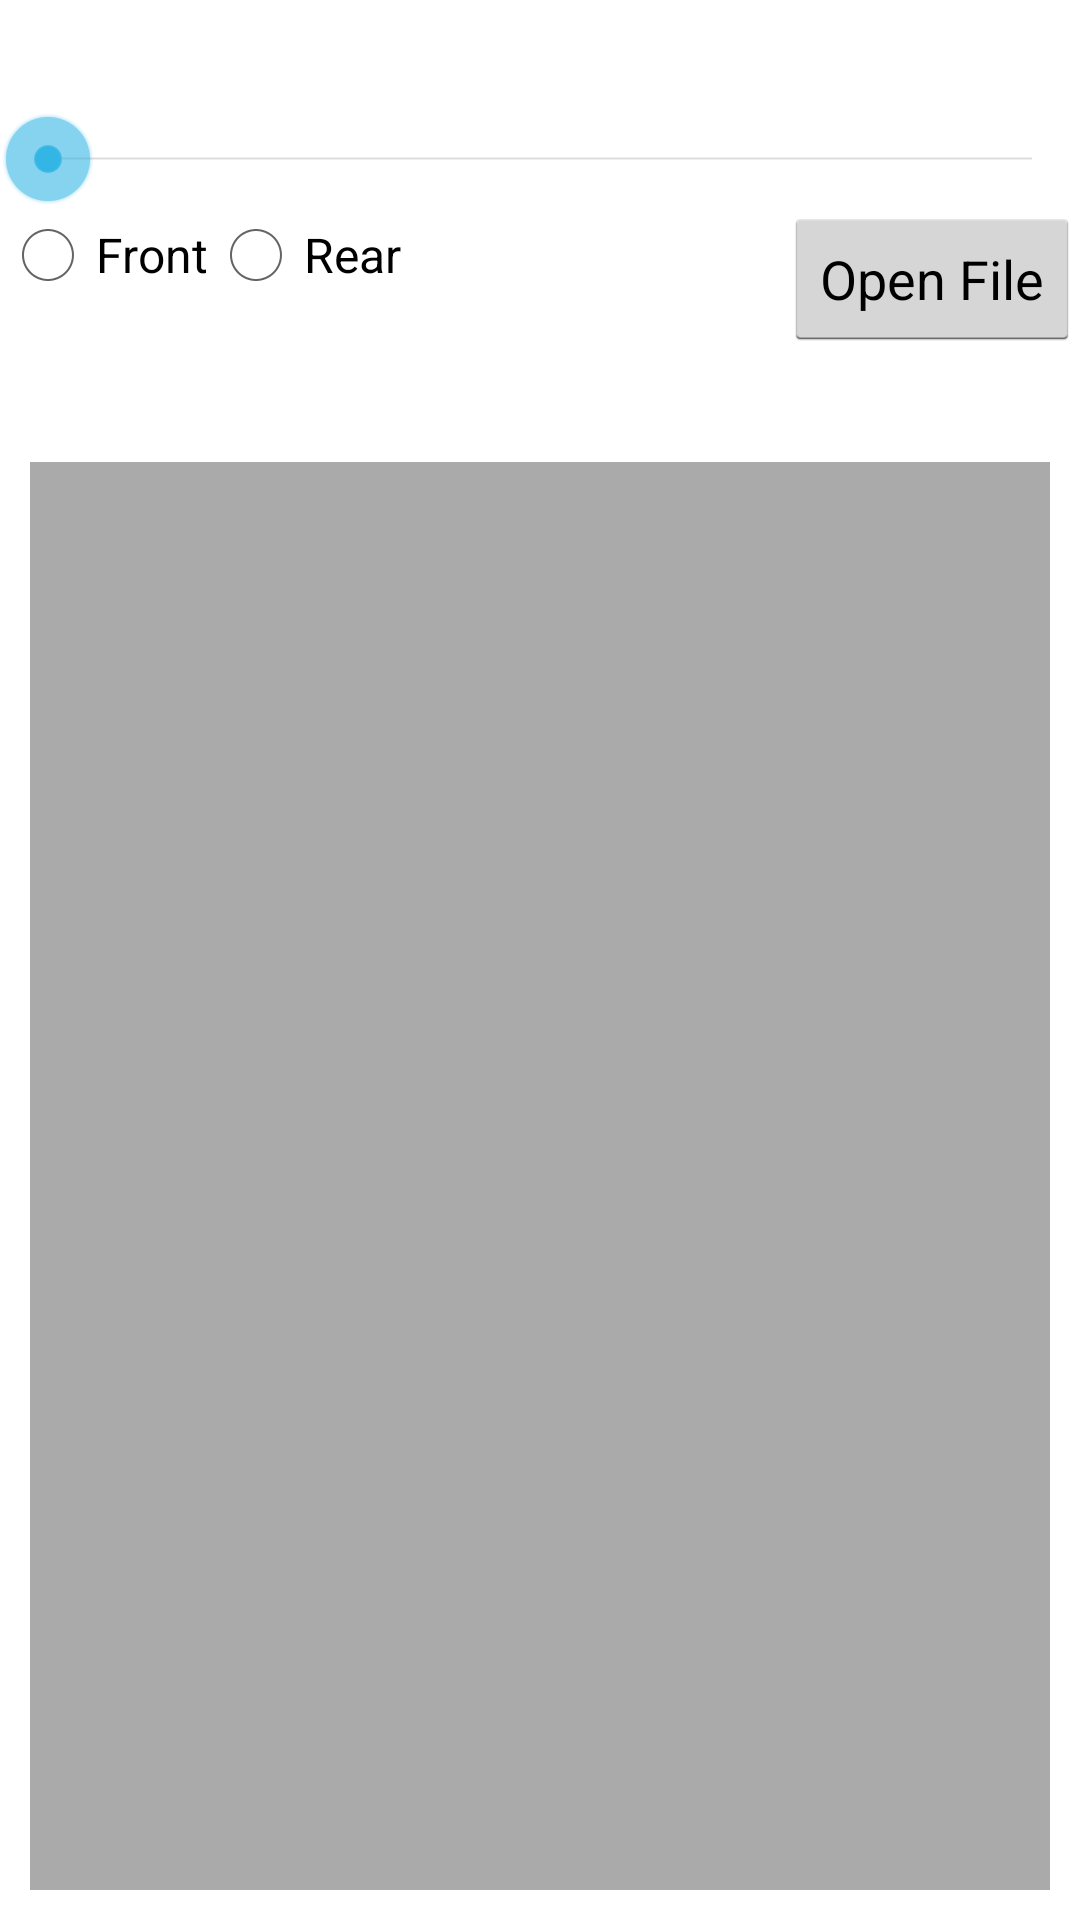

Write the Android layout XML for this screen, with the resource values it uses.
<!-- AndroidManifest.xml: application theme android:Theme.Holo.Light.NoActionBar.Fullscreen -->
<!-- res/layout/activity_main.xml -->
<?xml version="1.0" encoding="utf-8"?>

<LinearLayout xmlns:android="http://schemas.android.com/apk/res/android"
    android:layout_width="match_parent"
    android:layout_height="match_parent"
    >
    <RelativeLayout
        android:layout_width="match_parent"
        android:layout_height="match_parent">

        <SeekBar
            android:id="@+id/seekBar"
            android:layout_width="match_parent"
            android:layout_height="wrap_content"
            android:layout_alignParentLeft="true"
            android:layout_marginTop="37dp"
            android:max="10"/>

        <Button
            android:id="@+id/btn_open"
            android:layout_below="@id/seekBar"
            android:layout_width="wrap_content"
            android:layout_height="wrap_content"

            android:layout_alignParentRight="true"
            android:text="Open File" />

        <RadioGroup
            android:id = "@+id/camera"
            android:layout_width="wrap_content"
            android:layout_height="wrap_content"
            android:layout_below="@id/seekBar"
            android:layout_marginRight="30dp"
            android:orientation="horizontal">
            <RadioButton
                android:id="@+id/btn_frontcamera"
                android:layout_width="wrap_content"
                android:layout_height="wrap_content"
                android:text="Front" />

            <RadioButton
                android:id="@+id/btn_rearcamera"
                android:layout_width="wrap_content"
                android:layout_height="wrap_content"
                android:text="Rear" />
        </RadioGroup>

        <TextView
            android:id="@+id/textView"
            android:layout_width="wrap_content"
            android:layout_height="wrap_content"
            android:layout_toRightOf="@+id/camera"
            android:layout_marginLeft="10px"
            android:layout_marginTop="35dp" />


        <TextView
            android:id="@+id/txt_result"
            android:layout_width="wrap_content"
            android:layout_height="wrap_content"
            android:textSize="20sp"
            android:layout_below="@+id/btn_open"
            android:layout_marginLeft="10dp" />

        <ImageView
            android:id="@+id/imageView"
            android:layout_width="match_parent"
            android:layout_height="match_parent"
            android:layout_below="@+id/txt_result"
            android:layout_centerHorizontal="true"
            android:scaleType="matrix"
            android:layout_margin="10dp"
            android:layout_marginTop="20dp"
            android:src="@android:color/darker_gray" />

    </RelativeLayout>

</LinearLayout>
<!-- resources referenced by this layout -->
<resources>

</resources>
